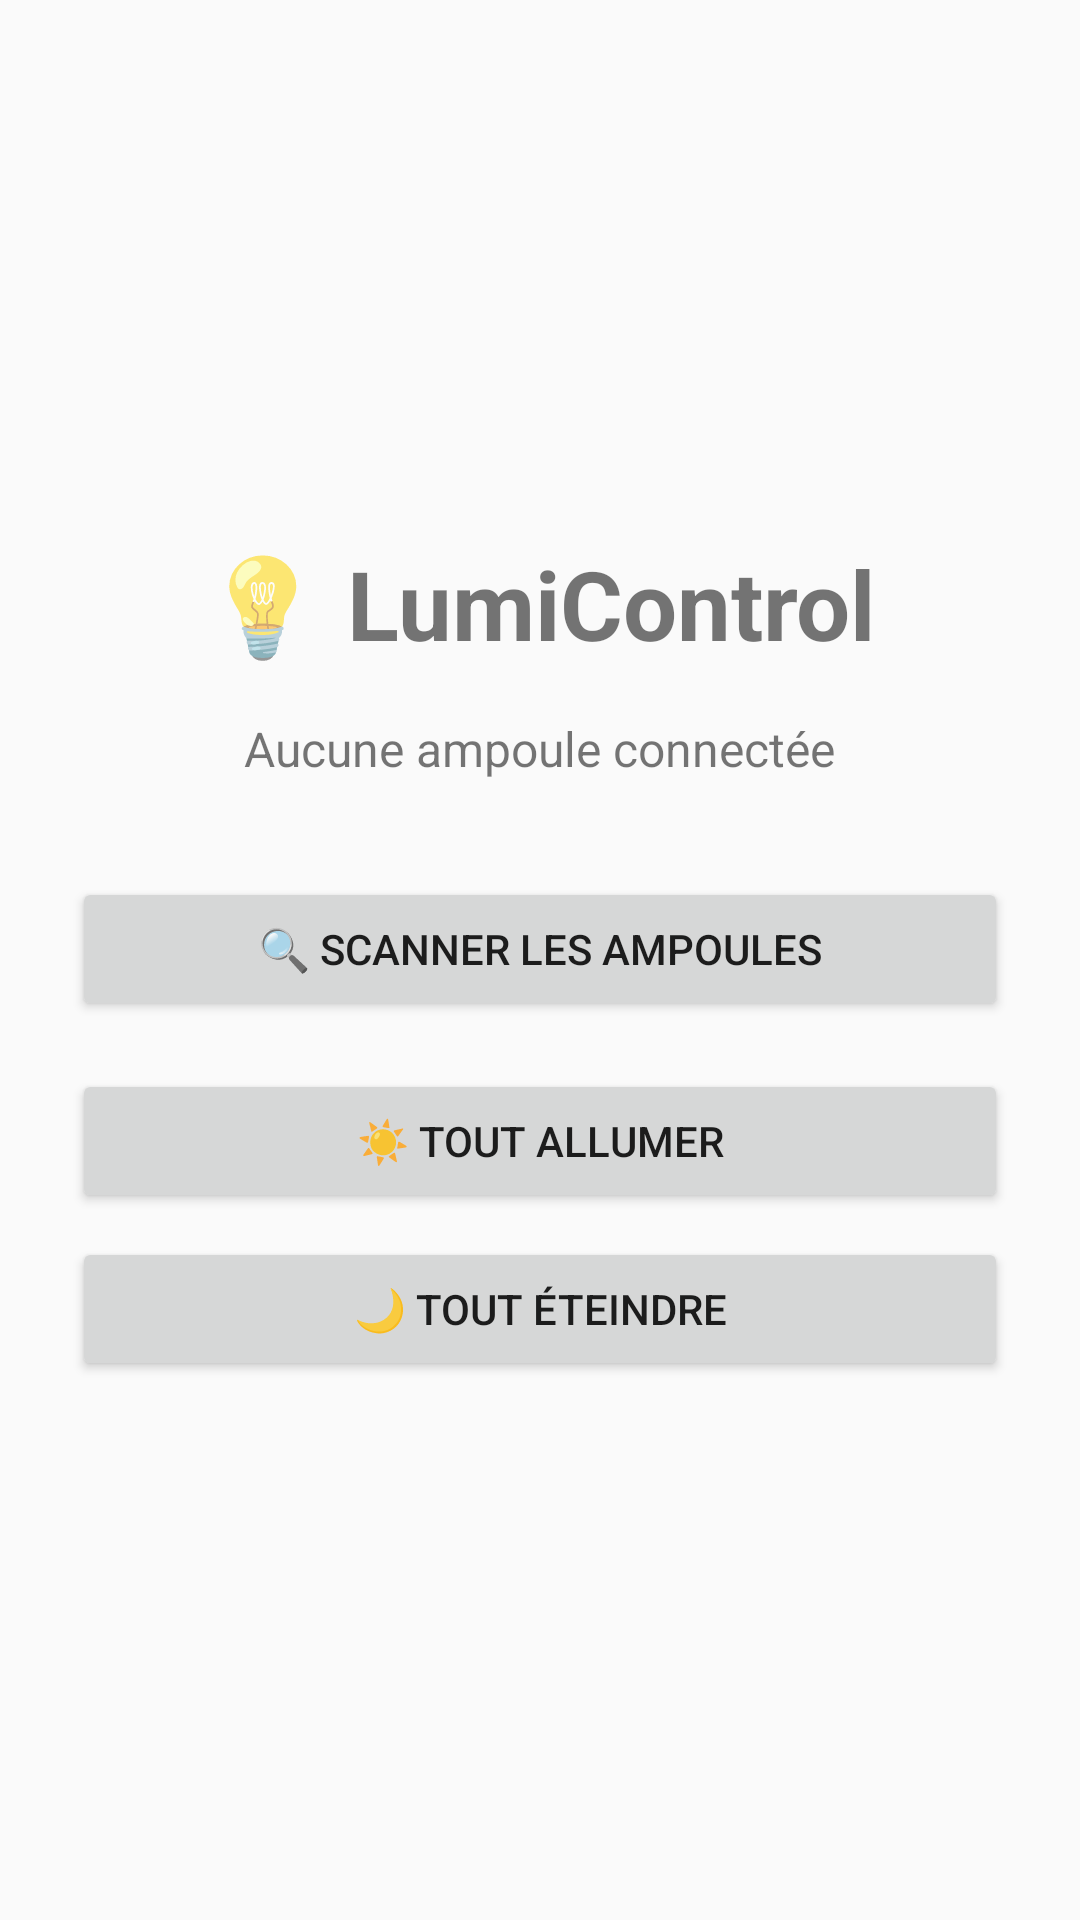

The Android layout XML behind this screen, and the referenced resources:
<!-- AndroidManifest.xml: application theme Theme.LumiControl -->
<!-- res/layout/fragment_home.xml -->
<?xml version="1.0" encoding="utf-8"?>
<LinearLayout xmlns:android="http://schemas.android.com/apk/res/android"
    android:layout_width="match_parent"
    android:layout_height="match_parent"
    android:orientation="vertical"
    android:gravity="center"
    android:padding="24dp">

    <TextView
        android:text="💡 LumiControl"
        android:textSize="32sp"
        android:textStyle="bold"
        android:layout_width="wrap_content"
        android:layout_height="wrap_content"
        android:layout_marginBottom="16dp"/>

    <TextView
        android:id="@+id/tvStatus"
        android:text="Aucune ampoule connectée"
        android:textSize="16sp"
        android:layout_width="wrap_content"
        android:layout_height="wrap_content"
        android:layout_marginBottom="32dp"/>

    <Button
        android:id="@+id/btnScan"
        android:text="🔍 Scanner les ampoules"
        android:layout_width="match_parent"
        android:layout_height="wrap_content"
        android:layout_marginBottom="16dp"/>

    <Button
        android:id="@+id/btnAllOn"
        android:text="☀️ Tout allumer"
        android:layout_width="match_parent"
        android:layout_height="wrap_content"
        android:layout_marginBottom="8dp"/>

    <Button
        android:id="@+id/btnAllOff"
        android:text="🌙 Tout éteindre"
        android:layout_width="match_parent"
        android:layout_height="wrap_content"/>

</LinearLayout>
<!-- resources referenced by this layout -->
<resources>
  <style name="Theme.LumiControl" parent="Theme.MaterialComponents.DayNight.NoActionBar">
          <item name="colorPrimary">@color/primary</item>
          <item name="colorPrimaryVariant">@color/primary_dark</item>
          <item name="colorOnPrimary">@color/on_primary</item>
          <item name="colorSecondary">@color/secondary</item>
          <item name="android:colorBackground">@color/background</item>
          <item name="colorSurface">@color/surface</item>
      </style>
  <color name="primary">#FF6B35</color>
  <color name="primary_dark">#E55A25</color>
  <color name="on_primary">#FFFFFF</color>
  <color name="secondary">#6B73FF</color>
  <color name="background">#FAFAFA</color>
  <color name="surface">#FFFFFF</color>
</resources>
